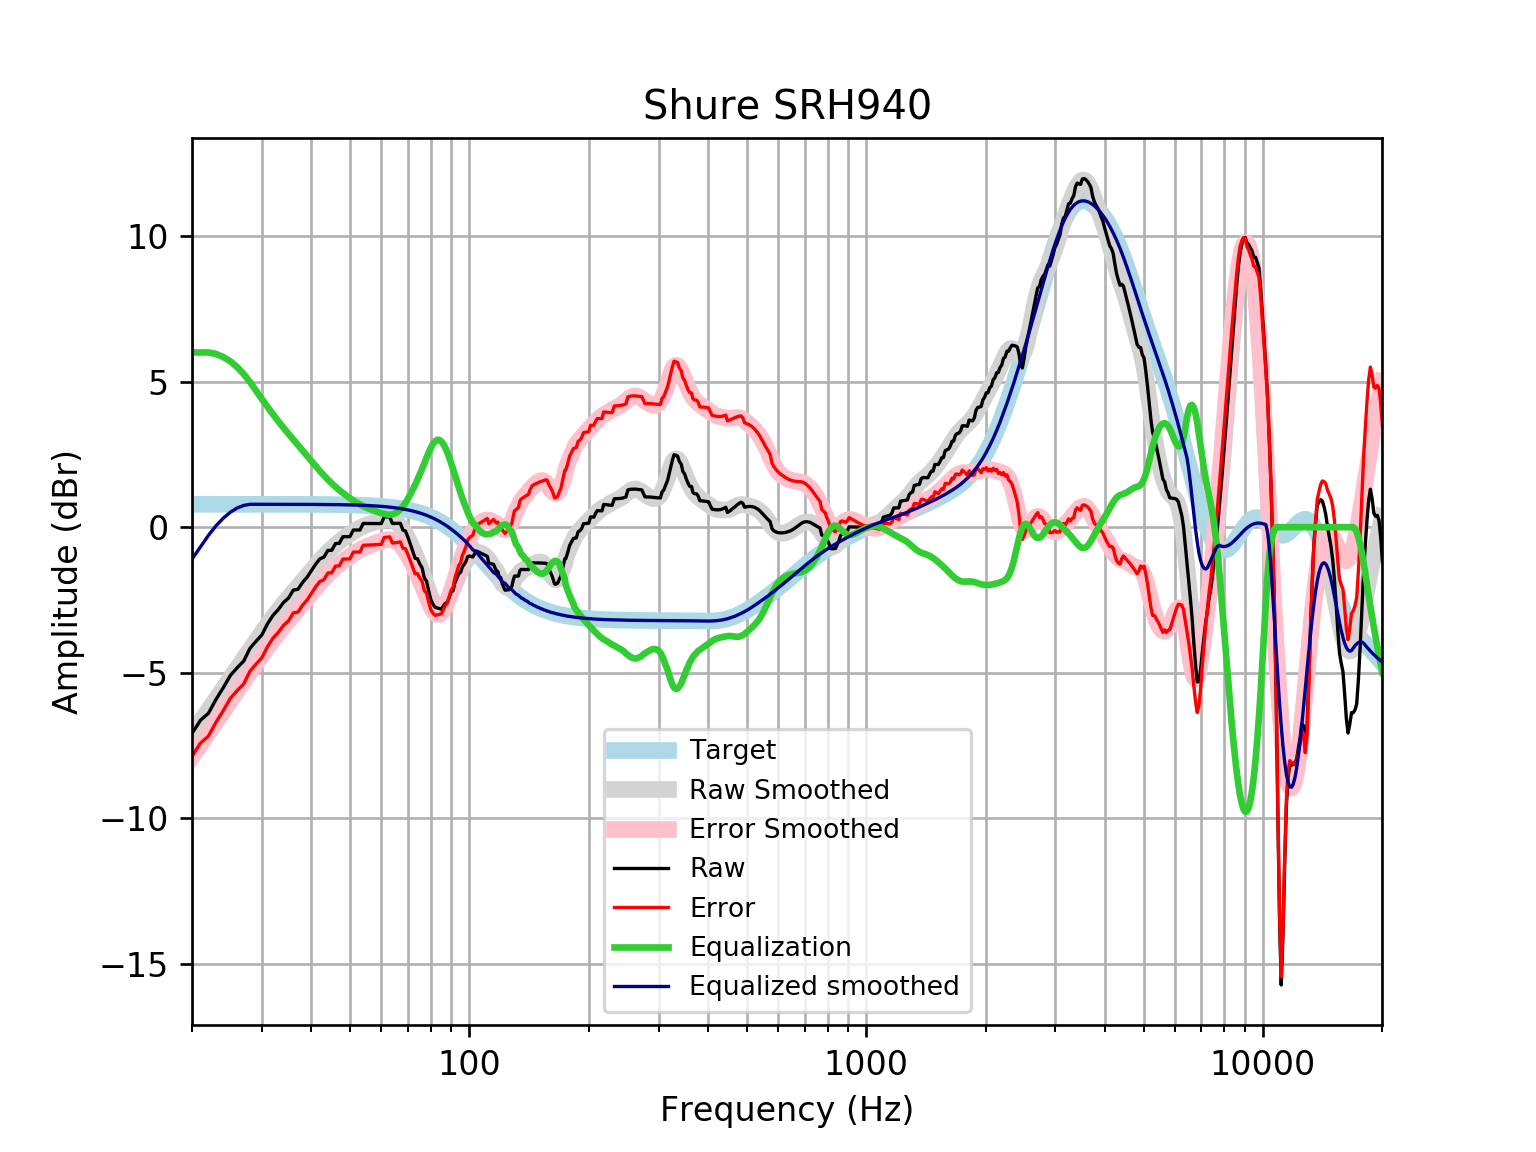

Source data for this figure (header and first rows):
frequency, raw, error, smoothed, error_smoothed, equalization, equalized_raw, equalized_smoothed, target
20, -7.087, -7.872, -7.098, -7.883, 6, -1.087, -1.098, 0.7859
21, -6.635, -7.42, -6.683, -7.469, 6, -0.6346, -0.6831, 0.7859
22, -6.393, -7.179, -6.284, -7.069, 6.0, -0.3928, -0.2836, 0.7858
23, -5.91, -6.695, -5.899, -6.685, 5.948, 0.03857, 0.04918, 0.7858
24, -5.505, -6.291, -5.53, -6.315, 5.843, 0.3379, 0.3137, 0.7858
25, -5.088, -5.874, -5.176, -5.961, 5.691, 0.6033, 0.5157, 0.7857
26, -4.826, -5.612, -4.836, -5.622, 5.495, 0.6687, 0.6587, 0.7857
27, -4.6, -5.385, -4.511, -5.297, 5.258, 0.6581, 0.7469, 0.7856
28, -4.161, -4.946, -4.199, -4.984, 4.984, 0.8239, 0.7855, 0.7855
29, -3.92, -4.706, -3.9, -4.685, 4.685, 0.765, 0.7854, 0.7854
30, -3.697, -4.482, -3.615, -4.4, 4.4, 0.7031, 0.7852, 0.7852
31, -3.319, -4.104, -3.345, -4.13, 4.13, 0.8115, 0.785, 0.785
32, -3.028, -3.813, -3.091, -3.876, 3.876, 0.8473, 0.7848, 0.7848
33, -2.829, -3.614, -2.853, -3.638, 3.638, 0.8085, 0.7846, 0.7846
34, -2.591, -3.375, -2.631, -3.415, 3.415, 0.8246, 0.7843, 0.7843
35, -2.438, -3.222, -2.423, -3.207, 3.207, 0.7682, 0.7839, 0.7839
36, -2.162, -2.946, -2.225, -3.008, 3.008, 0.8464, 0.7835, 0.7835
37, -2.134, -2.917, -2.035, -2.818, 2.818, 0.6841, 0.783, 0.783
38, -1.895, -2.678, -1.849, -2.632, 2.632, 0.7365, 0.7824, 0.7824
39, -1.721, -2.502, -1.668, -2.449, 2.449, 0.7287, 0.7818, 0.7818
40, -1.495, -2.276, -1.49, -2.271, 2.271, 0.7754, 0.781, 0.781
41, -1.269, -2.05, -1.317, -2.097, 2.097, 0.8277, 0.7801, 0.7801
42, -1.088, -1.867, -1.152, -1.932, 1.932, 0.844, 0.7791, 0.7791
43, -1.03, -1.808, -0.9982, -1.776, 1.776, 0.7457, 0.778, 0.7779
44, -0.7976, -1.574, -0.8561, -1.633, 1.633, 0.8351, 0.7766, 0.7766
45, -0.7933, -1.568, -0.7266, -1.502, 1.502, 0.7085, 0.7752, 0.7751
46, -0.562, -1.335, -0.6092, -1.383, 1.383, 0.8207, 0.7735, 0.7734
47, -0.5593, -1.331, -0.5025, -1.274, 1.274, 0.7148, 0.7715, 0.7715
48, -0.3292, -1.099, -0.4048, -1.174, 1.174, 0.845, 0.7694, 0.7694
49, -0.3273, -1.094, -0.3147, -1.082, 1.082, 0.7543, 0.767, 0.767
50, -0.326, -1.09, -0.2314, -0.9957, 0.9957, 0.6697, 0.7643, 0.7642
51, -0.09764, -0.8588, -0.1551, -0.9163, 0.9163, 0.8187, 0.7612, 0.7612
52, -0.09815, -0.856, -0.08624, -0.8441, 0.8441, 0.7459, 0.7579, 0.7578
53, -0.09941, -0.8535, -0.02538, -0.7795, 0.7795, 0.6801, 0.7541, 0.7541
54, 0.127, -0.6229, 0.02741, -0.7225, 0.7225, 0.8495, 0.7499, 0.7499
55, 0.1258, -0.6195, 0.07278, -0.6725, 0.6725, 0.7983, 0.7453, 0.7453
56, 0.1251, -0.615, 0.1121, -0.6281, 0.6281, 0.7532, 0.7402, 0.7401
57, 0.1249, -0.6096, 0.1469, -0.5876, 0.5876, 0.7125, 0.7345, 0.7345
58, 0.1248, -0.6035, 0.1787, -0.5497, 0.5497, 0.6745, 0.7283, 0.7283
59, 0.1245, -0.597, 0.2078, -0.5137, 0.5137, 0.6383, 0.7215, 0.7215
60, 0.1239, -0.5901, 0.2333, -0.4807, 0.4807, 0.6046, 0.714, 0.714
61, 0.3513, -0.3545, 0.2529, -0.4529, 0.4529, 0.8042, 0.7058, 0.7058
62, 0.3514, -0.3455, 0.2631, -0.4338, 0.4338, 0.7852, 0.6969, 0.6969
63, 0.3527, -0.3345, 0.2594, -0.4277, 0.4277, 0.7804, 0.6871, 0.6871
64, 0.1271, -0.5494, 0.2375, -0.439, 0.439, 0.5662, 0.6765, 0.6765
65, 0.13, -0.535, 0.1936, -0.4714, 0.4714, 0.6014, 0.665, 0.665
66, 0.1322, -0.5203, 0.1252, -0.5273, 0.5273, 0.6595, 0.6525, 0.6525
67, 0.1324, -0.5066, 0.03157, -0.6075, 0.6075, 0.7398, 0.639, 0.639
68, -0.09843, -0.7229, -0.08617, -0.7106, 0.7106, 0.6122, 0.6244, 0.6244
69, -0.1313, -0.74, -0.2252, -0.8339, 0.8339, 0.7026, 0.6087, 0.6087
70, -0.3434, -0.9352, -0.3818, -0.9736, 0.9736, 0.6302, 0.5918, 0.5918
71, -0.5848, -1.158, -0.5519, -1.126, 1.126, 0.5407, 0.5736, 0.5736
72, -0.8351, -1.389, -0.7325, -1.287, 1.287, 0.4515, 0.5541, 0.5541
73, -1.071, -1.605, -0.9218, -1.455, 1.455, 0.3838, 0.5333, 0.5333
74, -1.085, -1.596, -1.119, -1.63, 1.63, 0.5455, 0.511, 0.511
75, -1.266, -1.753, -1.326, -1.813, 1.813, 0.5471, 0.4873, 0.4873
76, -1.394, -1.856, -1.54, -2.002, 2.002, 0.6082, 0.462, 0.4621
77, -1.742, -2.178, -1.76, -2.195, 2.195, 0.4528, 0.4352, 0.4353
78, -1.858, -2.264, -1.98, -2.387, 2.387, 0.5293, 0.4068, 0.4068
79, -2.198, -2.575, -2.192, -2.569, 2.569, 0.371, 0.3767, 0.3768
... 553 more rows
